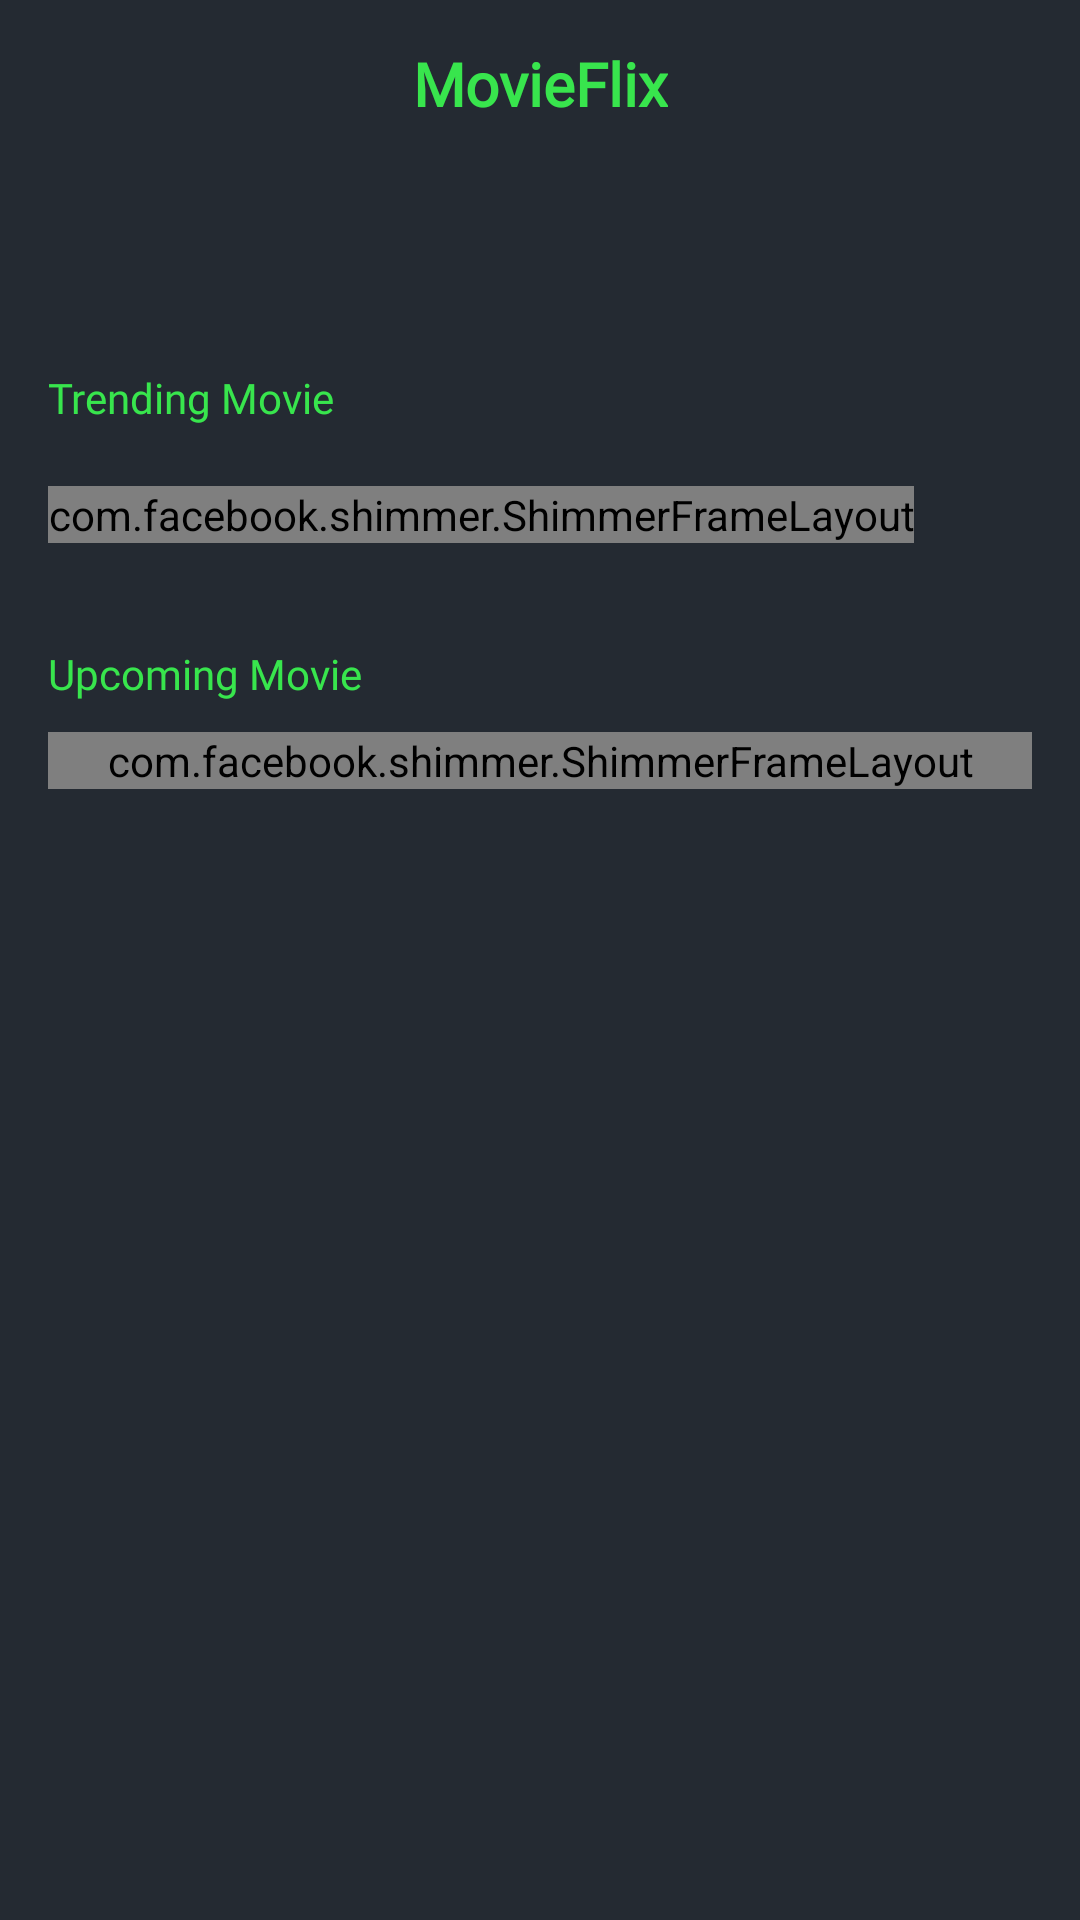

This screen was rendered from an Android layout file. Write that file and the resources it references.
<!-- AndroidManifest.xml: activity theme Theme.MovieApplicationNoActionBar -->
<!-- res/layout/activity_home.xml -->
<?xml version="1.0" encoding="utf-8"?>
<LinearLayout xmlns:android="http://schemas.android.com/apk/res/android"
    xmlns:app="http://schemas.android.com/apk/res-auto"
    xmlns:tools="http://schemas.android.com/tools"
    android:layout_width="match_parent"
    android:layout_height="match_parent"
    android:orientation="vertical"
    android:background="@color/backgroud_color"
    tools:context=".ui.HomeActivity">


    <com.google.android.material.appbar.AppBarLayout
        app:layout_constraintStart_toStartOf="parent"
        app:layout_constraintTop_toTopOf="parent"
        app:layout_constraintEnd_toEndOf="parent"
        android:layout_width="match_parent"
        android:layout_height="wrap_content">

        <androidx.appcompat.widget.Toolbar
            android:layout_width="match_parent"
            android:layout_height="wrap_content"
            android:id="@+id/toolbar"
            android:background="@color/backgroud_color"
            android:minHeight="?attr/actionBarSize">

            <TextView
                android:layout_width="wrap_content"
                android:layout_height="wrap_content"
                android:text="@string/movieflix"
                android:textStyle="bold"
                android:fontFamily="@font/poppins_bold"
                android:textSize="20sp"
                android:layout_gravity="center"
                android:textColor="@color/neon_green" />
        </androidx.appcompat.widget.Toolbar>
    </com.google.android.material.appbar.AppBarLayout>

    <TextView
        android:id="@+id/tv_welcome"
        android:layout_width="wrap_content"
        android:layout_height="wrap_content"
        tools:text="Welcome , Darman"
        android:textSize="20sp"

        android:layout_marginTop="20dp"
        android:layout_marginStart="16dp"
        android:fontFamily="@font/poppins_medium"
        android:textColor="@color/white" />

    <TextView
        android:layout_width="wrap_content"
        android:layout_height="wrap_content"
        android:text="@string/trending_movie"
        android:textSize="14sp"
        android:layout_marginTop="20dp"
        android:layout_marginStart="16dp"
        android:fontFamily="@font/poppins_regular"
        android:textColor="@color/neon_green" />

    <com.facebook.shimmer.ShimmerFrameLayout
        android:id="@+id/shimmer_frame_layout"
        android:layout_width="wrap_content"
        android:layout_height="wrap_content"
        android:layout_marginTop="20dp"
        android:layout_marginStart="16dp"
        android:orientation="vertical">
        <LinearLayout
            android:layout_width="match_parent"
            android:layout_height="match_parent">
            <include layout="@layout/shimmer_loading_trending"/>
            <include layout="@layout/shimmer_loading_trending"/>
            <include layout="@layout/shimmer_loading_trending"/>
            <include layout="@layout/shimmer_loading_trending"/>
            <include layout="@layout/shimmer_loading_trending"/>
            <include layout="@layout/shimmer_loading_trending"/>
            <include layout="@layout/shimmer_loading_trending"/>
            <include layout="@layout/shimmer_loading_trending"/>
            <include layout="@layout/shimmer_loading_trending"/>
            <include layout="@layout/shimmer_loading_trending"/>
            <include layout="@layout/shimmer_loading_trending"/>
            <include layout="@layout/shimmer_loading_trending"/>
            <include layout="@layout/shimmer_loading_trending"/>
            <include layout="@layout/shimmer_loading_trending"/>
            <include layout="@layout/shimmer_loading_trending"/>
        </LinearLayout>

    </com.facebook.shimmer.ShimmerFrameLayout>

    <androidx.recyclerview.widget.RecyclerView
        android:id="@+id/rv_trending_movie"
        android:layout_width="match_parent"
        android:layout_marginTop="14dp"
        android:layout_marginHorizontal="16dp"
        android:layout_height="wrap_content"/>

    <TextView
        android:layout_width="wrap_content"
        android:layout_height="wrap_content"
        android:text="@string/upcoming_movie"
        android:textSize="14sp"
        android:layout_marginTop="20dp"
        android:layout_marginStart="16dp"
        android:fontFamily="@font/poppins_regular"
        android:textColor="@color/neon_green" />

    <com.facebook.shimmer.ShimmerFrameLayout
        android:id="@+id/shimmer_frame_layout_upcoming"
        android:layout_width="match_parent"
        android:layout_height="wrap_content"
        android:layout_marginTop="10dp"
        android:layout_marginStart="16dp"
        android:layout_marginEnd="16dp"
        android:orientation="vertical">
        <LinearLayout
            android:layout_width="match_parent"
            android:layout_height="match_parent">
           <include layout="@layout/shimmer_loading_upcoming"/>
            <include layout="@layout/shimmer_loading_upcoming"/>
            <include layout="@layout/shimmer_loading_upcoming"/>
            <include layout="@layout/shimmer_loading_upcoming"/>
            <include layout="@layout/shimmer_loading_upcoming"/>
            <include layout="@layout/shimmer_loading_upcoming"/>
            <include layout="@layout/shimmer_loading_upcoming"/>
            <include layout="@layout/shimmer_loading_upcoming"/>
            <include layout="@layout/shimmer_loading_upcoming"/>
            <include layout="@layout/shimmer_loading_upcoming"/>
            <include layout="@layout/shimmer_loading_upcoming"/>
            <include layout="@layout/shimmer_loading_upcoming"/>
            <include layout="@layout/shimmer_loading_upcoming"/>

        </LinearLayout>

    </com.facebook.shimmer.ShimmerFrameLayout>

    <androidx.recyclerview.widget.RecyclerView
        android:id="@+id/rv_upcoming_movie"
        android:layout_width="match_parent"
        android:layout_marginTop="14dp"
        android:layout_marginHorizontal="16dp"
        android:layout_height="wrap_content"/>

</LinearLayout>
<!-- res/layout/shimmer_loading_trending.xml (included above) -->
<?xml version="1.0" encoding="utf-8"?>
<LinearLayout xmlns:android="http://schemas.android.com/apk/res/android"
    android:layout_width="match_parent"
    android:layout_height="match_parent"
    xmlns:tools="http://schemas.android.com/tools"
    android:orientation="horizontal">

    <com.google.android.material.card.MaterialCardView
        android:layout_width="150dp"
        android:layout_height="200dp"
        android:layout_marginEnd="20dp">

        <ImageView
            android:layout_width="match_parent"
            android:layout_height="match_parent"
            android:background="@color/shimmer_placeholder"
            android:scaleType="fitXY" />

    </com.google.android.material.card.MaterialCardView>

    <com.google.android.material.card.MaterialCardView
        android:layout_width="150dp"
        android:layout_height="200dp"
        android:layout_marginEnd="20dp">

        <ImageView
            android:layout_width="match_parent"
            android:layout_height="match_parent"
            android:background="@color/shimmer_placeholder"
            android:scaleType="fitXY" />

    </com.google.android.material.card.MaterialCardView>

</LinearLayout>
<!-- res/layout/shimmer_loading_upcoming.xml (included above) -->
<?xml version="1.0" encoding="utf-8"?>
<LinearLayout xmlns:android="http://schemas.android.com/apk/res/android"
    xmlns:app="http://schemas.android.com/apk/res-auto"
    android:orientation="vertical"
    android:layout_width="match_parent"
    android:layout_height="match_parent">

    <com.google.android.material.card.MaterialCardView
        android:layout_width="match_parent"
        android:layout_height="150dp"
        app:cardCornerRadius="10dp"
        android:layout_marginBottom="15dp">

        <ImageView
            android:layout_width="match_parent"
            android:layout_height="match_parent"
           android:background="@color/shimmer_placeholder"
            android:scaleType="fitXY" />

    </com.google.android.material.card.MaterialCardView>

    <com.google.android.material.card.MaterialCardView
        android:layout_width="match_parent"
        android:layout_height="150dp"
        app:cardCornerRadius="10dp"
        android:layout_marginBottom="15dp"
        >

        <ImageView
            android:layout_width="match_parent"
            android:layout_height="match_parent"
            android:background="@color/shimmer_placeholder"
            android:scaleType="fitXY" />

    </com.google.android.material.card.MaterialCardView>

    <com.google.android.material.card.MaterialCardView
        android:layout_width="match_parent"
        android:layout_height="150dp"
        app:cardCornerRadius="10dp"
        android:layout_marginBottom="15dp">

        <ImageView
            android:layout_width="match_parent"
            android:layout_height="match_parent"
            android:background="@color/shimmer_placeholder"
            android:scaleType="fitXY" />

    </com.google.android.material.card.MaterialCardView>

</LinearLayout>
<!-- resources referenced by this layout -->
<resources>
  <color name="backgroud_color">#242A32</color>
  <color name="neon_green">#38E54D</color>
  <color name="white">#FFFFFFFF</color>
  <string name="movieflix" translatable="false">MovieFlix</string>
  <string name="trending_movie">Trending Movie</string>
  <string name="upcoming_movie">Upcoming Movie</string>
  <style name="Theme.MovieApplicationNoActionBar" parent="Theme.MaterialComponents.DayNight.NoActionBar">
          
          <item name="colorPrimary">@color/purple_500</item>
          <item name="colorPrimaryVariant">@color/purple_700</item>
          <item name="colorOnPrimary">@color/white</item>
          
          <item name="colorSecondary">@color/teal_200</item>
          <item name="colorSecondaryVariant">@color/teal_700</item>
          <item name="colorOnSecondary">@color/black</item>
          
          <item name="backgroundColor">@color/backgroud_color</item>
          <item name="android:statusBarColor">?attr/backgroundColor</item>
          
      </style>
  <color name="purple_500">#FF6200EE</color>
  <color name="purple_700">#FF3700B3</color>
  <color name="teal_200">#FF03DAC5</color>
  <color name="teal_700">#FF018786</color>
  <color name="black">#FF000000</color>
</resources>
